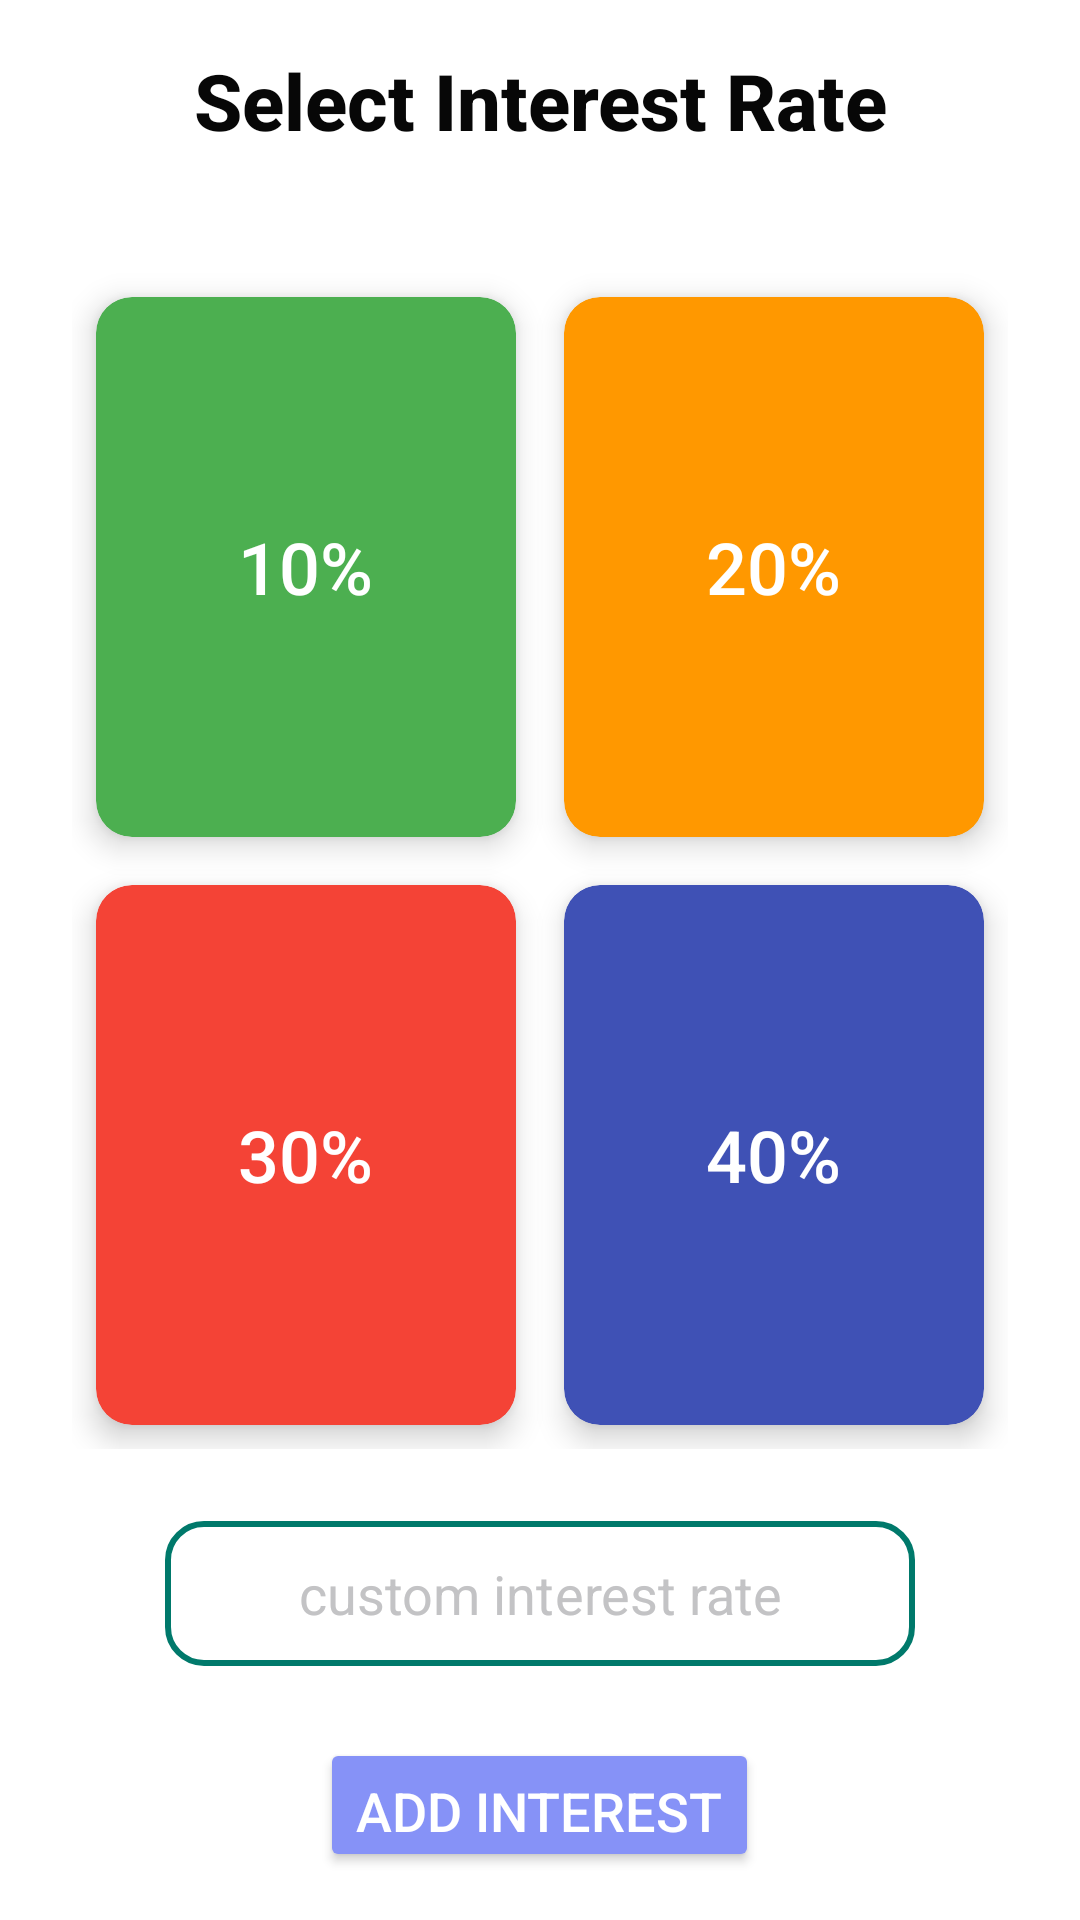

Android layout source for this screen:
<!-- AndroidManifest.xml: application theme Theme.MashonisaLoanShark -->
<!-- res/layout/activity_interest_rate.xml -->
<?xml version="1.0" encoding="utf-8"?>
<LinearLayout xmlns:android="http://schemas.android.com/apk/res/android"
    android:layout_width="match_parent"
    android:layout_height="match_parent"
    xmlns:app="http://schemas.android.com/apk/res-auto"
    android:orientation="vertical"
    android:padding="16dp"
    android:gravity="center"
    android:background="@color/white">

    
    <TextView
        android:layout_width="wrap_content"
        android:layout_height="wrap_content"
        android:text="Select Interest Rate"
        android:textSize="26sp"
        android:textStyle="bold"
        android:gravity="center"
        android:fontFamily="sans-serif-medium"
        android:paddingBottom="32dp"
        android:textColor="@color/black" />

    
    <GridLayout
        android:layout_width="match_parent"
        android:layout_height="wrap_content"
        android:columnCount="2"
        android:padding="8dp">

        
        <androidx.cardview.widget.CardView
            android:id="@+id/card_interest_10"
            android:layout_width="0dp"
            android:layout_height="180dp"
            android:layout_margin="8dp"
            android:layout_columnWeight="1"
            android:clickable="true"
            android:focusable="true"
            app:cardCornerRadius="12dp"
            app:cardElevation="6dp"
            android:backgroundTint="@color/interest_rate_10">

            <TextView
                android:layout_width="wrap_content"
                android:layout_height="wrap_content"
                android:text="10%"
                android:textSize="24sp"
                android:textColor="@color/white"
                android:fontFamily="sans-serif-medium"
                android:layout_gravity="center"/>
        </androidx.cardview.widget.CardView>

        <androidx.cardview.widget.CardView
            android:id="@+id/card_interest_15"
            android:layout_width="0dp"
            android:layout_height="180dp"
            android:layout_margin="8dp"
            android:layout_columnWeight="1"
            android:clickable="true"
            android:focusable="true"
            app:cardCornerRadius="12dp"
            app:cardElevation="6dp"
            android:backgroundTint="@color/interest_rate_15">

            <TextView
                android:layout_width="wrap_content"
                android:layout_height="wrap_content"
                android:text="20%"
                android:textSize="24sp"
                android:textColor="@color/white"
                android:fontFamily="sans-serif-medium"
                android:layout_gravity="center"/>
        </androidx.cardview.widget.CardView>

        <androidx.cardview.widget.CardView
            android:id="@+id/card_interest_20"
            android:layout_width="0dp"
            android:layout_height="180dp"
            android:layout_margin="8dp"
            android:layout_columnWeight="1"
            android:clickable="true"
            android:focusable="true"
            app:cardCornerRadius="12dp"
            app:cardElevation="6dp"
            android:backgroundTint="@color/interest_rate_20">

            <TextView
                android:layout_width="wrap_content"
                android:layout_height="wrap_content"
                android:text="30%"
                android:textSize="24sp"
                android:textColor="@color/white"
                android:fontFamily="sans-serif-medium"
                android:layout_gravity="center"/>
        </androidx.cardview.widget.CardView>

        <androidx.cardview.widget.CardView
            android:id="@+id/card_interest_25"
            android:layout_width="0dp"
            android:layout_height="180dp"
            android:layout_margin="8dp"
            android:layout_columnWeight="1"
            android:clickable="true"
            android:focusable="true"
            app:cardCornerRadius="12dp"
            app:cardElevation="6dp"
            android:backgroundTint="@color/interest_rate_25">

            <TextView
                android:layout_width="wrap_content"
                android:layout_height="wrap_content"
                android:text="40%"
                android:textSize="24sp"
                android:textColor="@color/white"
                android:fontFamily="sans-serif-medium"
                android:layout_gravity="center"/>
        </androidx.cardview.widget.CardView>

    </GridLayout>

    
    <EditText
        android:id="@+id/editTextCustomRate"
        android:layout_width="250dp"
        android:layout_height="wrap_content"
        android:hint="custom interest rate"
        android:inputType="numberDecimal"
        android:padding="12dp"
        android:textAlignment="center"
        android:textColorHint="@color/gray"
        android:textSize="18sp"
        android:layout_marginTop="16dp"
        android:layout_marginBottom="24dp"
        android:textColor="@color/black"
        android:background="@drawable/edit_text_background" />

    
    <Button
        android:id="@+id/btnAddInterest"
        android:layout_width="wrap_content"
        android:layout_height="wrap_content"
        android:text="Add Interest"
        android:textColor="@color/white"
        android:backgroundTint="@color/lavender"
        android:padding="12dp"
        android:textSize="18sp"
        android:layout_gravity="center" />

</LinearLayout>
<!-- resources referenced by this layout -->
<resources>
  <color name="black">#070707</color>
  <color name="gray">#C3C3C5</color>
  <color name="interest_rate_10">#4CAF50</color>
  <color name="interest_rate_15">#FF9800</color>
  <color name="interest_rate_20">#F44336</color>
  <color name="interest_rate_25">#3F51B5</color>
  <color name="lavender">#8692f7</color>
  <color name="white">#FFFFFF</color>
  <!-- drawable edit_text_background (drawable) -->
  <?xml version="1.0" encoding="utf-8"?>
  <shape xmlns:android="http://schemas.android.com/apk/res/android">
      <solid android:color="#FFFFFF"/>
      <corners android:radius="12dp"/>
      <stroke
          android:color="#00796B"
      android:width="2dp"/>
      <padding
          android:left="10dp"
          android:top="10dp"
          android:right="10dp"
          android:bottom="10dp"/>
  </shape>
  <style name="Theme.MashonisaLoanShark" parent="Base.Theme.MashonisaLoanShark" />
  <style name="Base.Theme.MashonisaLoanShark" parent="Theme.Material3.DayNight.NoActionBar">
          
          
      </style>
</resources>
